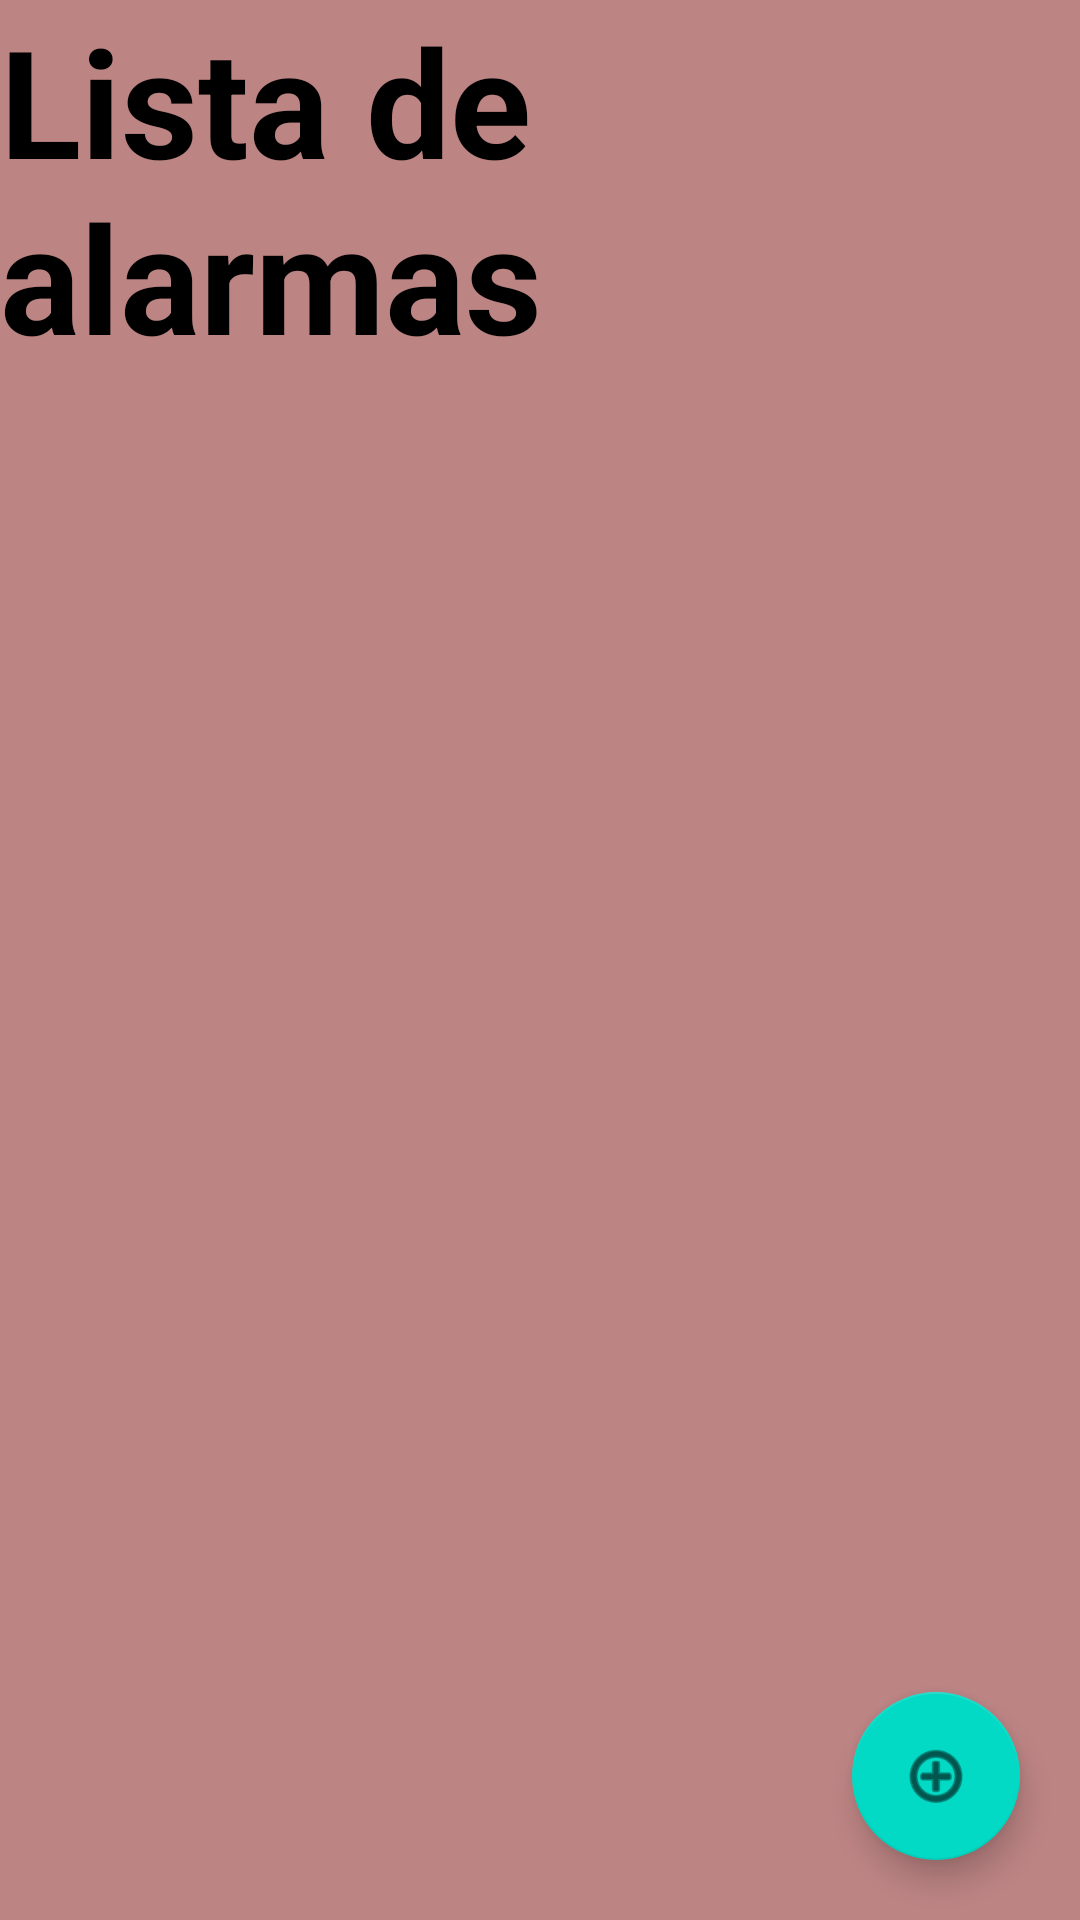

Write the Android layout XML for this screen, with the resource values it uses.
<!-- AndroidManifest.xml: application theme AppTheme -->
<!-- res/layout/fragment_home_alarm_.xml -->
<?xml version="1.0" encoding="utf-8"?>
<RelativeLayout
    xmlns:android="http://schemas.android.com/apk/res/android"
    xmlns:tools="http://schemas.android.com/tools"
    android:layout_width="match_parent"
    android:layout_height="match_parent"
    tools:context=".HomeAlarmFragment"
    android:background="#BD8484">

    <TextView
        android:layout_width="match_parent"
        android:layout_height="200dp"
        android:text="Lista de alarmas"
        android:textSize="50sp"
        android:textStyle="bold"
        android:textColor="@color/black" />

    <ListView
        android:layout_width="match_parent"
        android:layout_height="wrap_content"
    />

    <com.google.android.material.floatingactionbutton.FloatingActionButton
        android:id="@+id/floatingActionButton"
        android:layout_width="wrap_content"
        android:layout_height="wrap_content"
        android:layout_alignParentEnd="true"
        android:layout_alignParentBottom="true"
        android:layout_marginEnd="20dp"
        android:layout_marginBottom="20dp"
        android:clickable="true"
        android:contentDescription="@string/button_new_alarm"
        android:focusable="true"
        android:onClick="agregar_alarma"
        android:src="@android:drawable/ic_menu_add" />


</RelativeLayout>
<!-- resources referenced by this layout -->
<resources>
  <color name="black">#FF000000</color>
  <string name="button_new_alarm">Add new alarm</string>
</resources>
